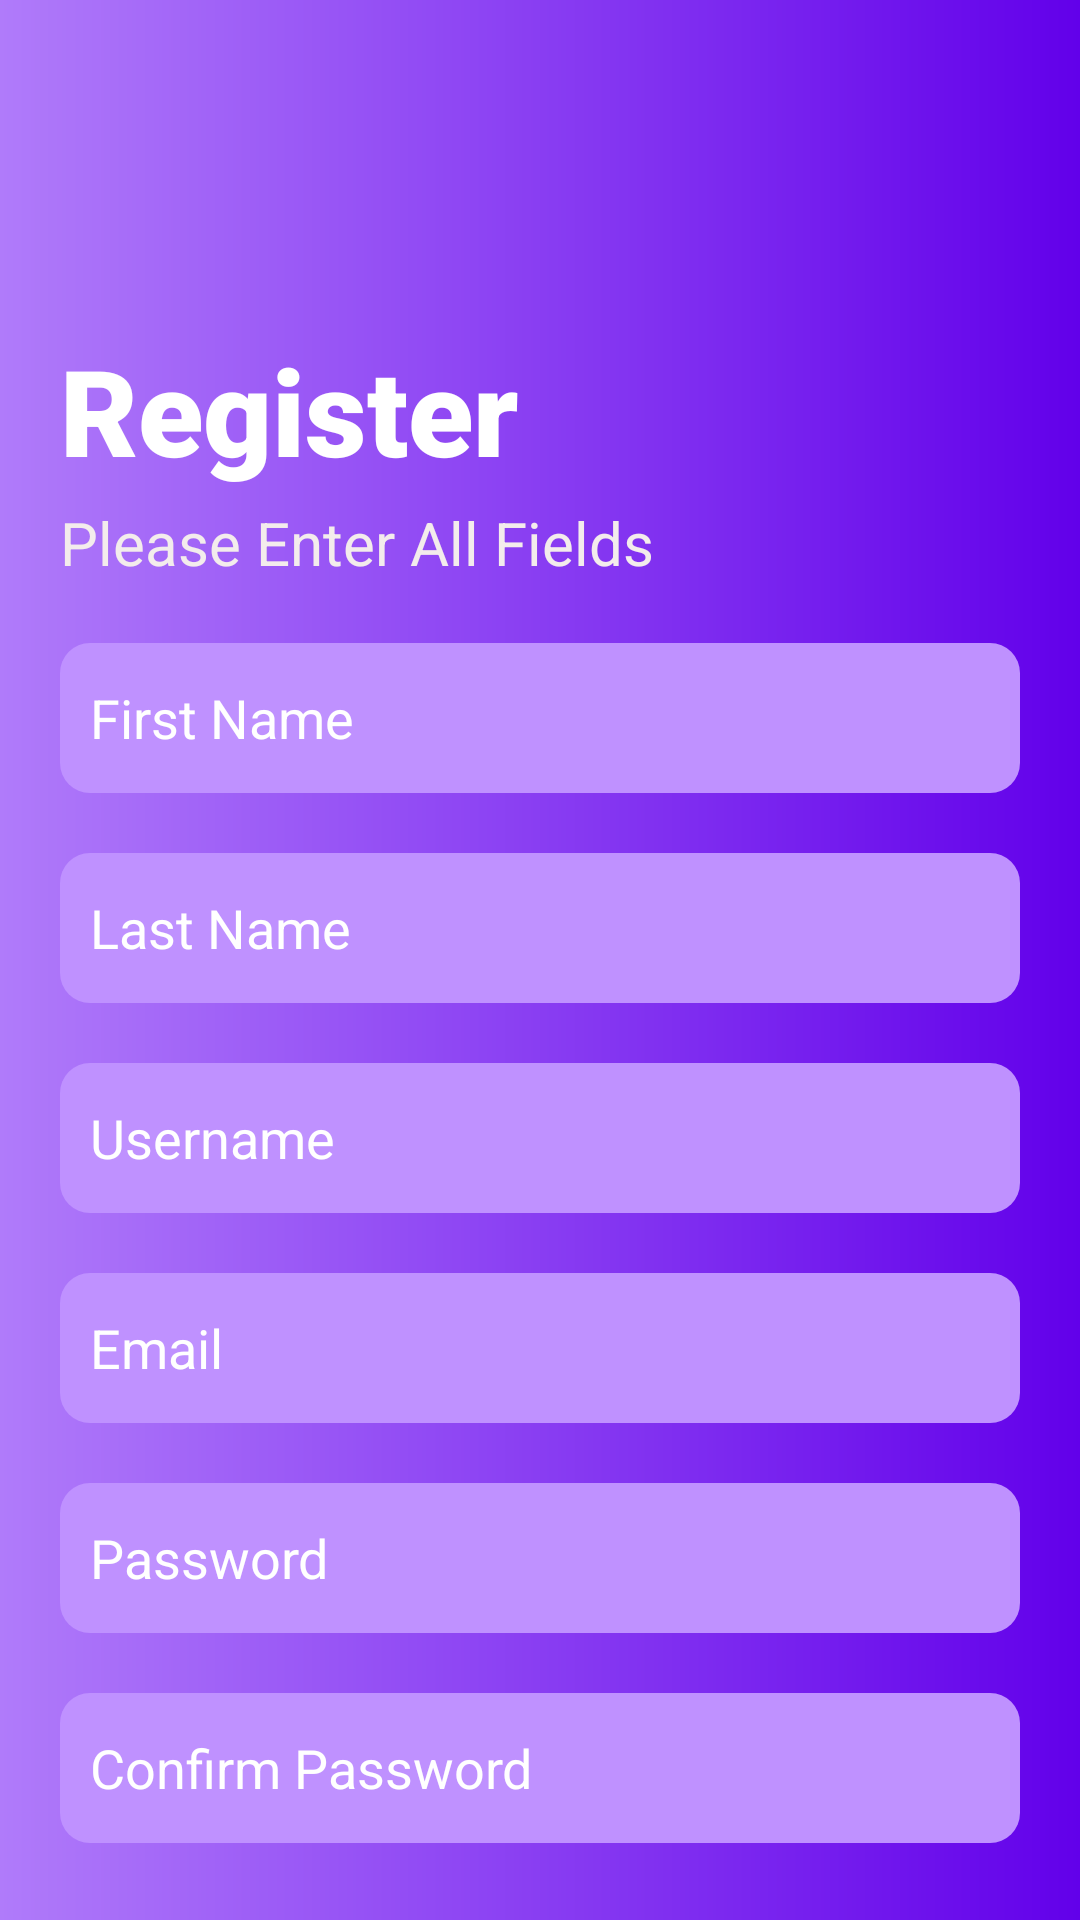

Reconstruct the res/layout file that produces this screen, plus the resources it refers to.
<!-- AndroidManifest.xml: application theme Theme.Bootcamp_Final -->
<!-- res/layout/activity_signup.xml -->
<?xml version="1.0" encoding="utf-8"?>
<LinearLayout xmlns:android="http://schemas.android.com/apk/res/android"
    xmlns:app="http://schemas.android.com/apk/res-auto"
    xmlns:tools="http://schemas.android.com/tools"
    android:layout_width="match_parent"
    android:layout_height="match_parent"
    android:orientation="vertical"
    android:background="@drawable/backgroun_splash"
    tools:context=".SignUp">


    <TextView
        android:layout_width="match_parent"
        android:layout_height="wrap_content"
        android:text="@string/register"
        android:fontFamily="sans-serif-black"
        android:layout_marginTop="110dp"
        android:layout_marginBottom="3dp"
        android:layout_marginStart="20dp"

        android:textColor="@color/white"
        android:textSize="40sp"/>
    <TextView
        android:layout_width="match_parent"
        android:layout_height="wrap_content"
        android:text="@string/please_enter_all_fields"
        android:layout_marginTop="1dp"
        android:layout_marginBottom="20dp"
        android:layout_marginStart="20dp"

        android:textColor="@color/signupcolor"
        android:textSize="20sp"/>
    <EditText
        android:id="@+id/firstname"
        android:layout_width="match_parent"
        android:layout_height="50dp"
        android:layout_marginStart="20dp"
        android:layout_marginEnd="20dp"
        android:background="@drawable/edittext_background"
        android:hint="@string/first_name"
        android:layout_marginBottom="20dp"
        android:textColorHint="@color/white"
        android:paddingStart="10dp"
        android:inputType="text"
        tools:ignore="MissingConstraints,RtlSymmetry" />
    <EditText
        android:id="@+id/lastname"
        android:layout_width="match_parent"
        android:layout_height="50dp"
        android:layout_marginStart="20dp"
        android:layout_marginEnd="20dp"
        android:background="@drawable/edittext_background"
        android:hint="@string/last_name"
        android:layout_marginBottom="20dp"
        android:textColorHint="@color/white"
        android:paddingStart="10dp"
        android:inputType="text"
        tools:ignore="MissingConstraints,RtlSymmetry" />
    <EditText
        android:id="@+id/username"
        android:layout_width="match_parent"
        android:layout_height="50dp"
        android:layout_marginStart="20dp"
        android:layout_marginEnd="20dp"
        android:background="@drawable/edittext_background"
        android:hint="@string/username"
        android:layout_marginBottom="20dp"
        android:textColorHint="@color/white"
        android:paddingStart="10dp"
        android:inputType="text"
        tools:ignore="MissingConstraints,RtlSymmetry" />
    <EditText
        android:id="@+id/email"
        android:layout_width="match_parent"
        android:layout_height="50dp"
        android:layout_marginStart="20dp"
        android:layout_marginEnd="20dp"
        android:background="@drawable/edittext_background"
        android:hint="@string/email"
        android:layout_marginBottom="20dp"
        android:textColorHint="@color/white"
        android:paddingStart="10dp"
        android:inputType="textEmailAddress"
        tools:ignore="MissingConstraints,RtlSymmetry" />
    <EditText
        android:id="@+id/password"
        android:layout_width="match_parent"
        android:layout_height="50dp"
        android:layout_marginStart="20dp"
        android:layout_marginEnd="20dp"
        android:background="@drawable/edittext_background"
        android:hint="@string/password"
        android:textColorHint="@color/white"
        android:layout_marginBottom="20dp"
        android:inputType="textPassword"
        android:paddingStart="10dp"
        tools:ignore="MissingConstraints" />
    <EditText
        android:id="@+id/confirm"
        android:layout_width="match_parent"
        android:layout_height="50dp"
        android:layout_marginStart="20dp"
        android:layout_marginEnd="20dp"
        android:background="@drawable/edittext_background"
        android:hint="@string/confirm_password"
        android:textColorHint="@color/white"
        android:inputType="textPassword"
        android:paddingStart="10dp"
        tools:ignore="MissingConstraints,RtlSymmetry" />
    <Button
        android:id="@+id/signup"
        android:layout_width="150dp"
        android:layout_height="wrap_content"
        android:layout_marginStart="130dp"
        android:textSize="20sp"
        android:background="@drawable/button_background"
        android:text="@string/sign_up"
        android:layout_marginTop="40dp"
        />

</LinearLayout>
<!-- resources referenced by this layout -->
<resources>
  <color name="signupcolor">#F3ECEC</color>
  <color name="white">#FFFFFFFF</color>
  <!-- drawable backgroun_splash (drawable) -->
  <?xml version="1.0" encoding="utf-8"?>
  <shape xmlns:android="http://schemas.android.com/apk/res/android">
  <gradient android:startColor="#B07BFA"
      android:endColor="#6200EA"
      android:angle="360"/>
  </shape>
  <!-- drawable button_background (drawable) -->
  <?xml version="1.0" encoding="utf-8"?>
  <shape xmlns:android="http://schemas.android.com/apk/res/android">
  <corners android:bottomLeftRadius="20dp"
     />
  </shape>
  <!-- drawable edittext_background (drawable) -->
  <?xml version="1.0" encoding="utf-8"?>
  <shape xmlns:android="http://schemas.android.com/apk/res/android">
  
      <solid android:color="#BF91FF"/>
      <corners android:radius="10dp"/>
  
  </shape>
  <string name="confirm_password">Confirm Password</string>
  <string name="email">Email</string>
  <string name="first_name">First Name</string>
  <string name="last_name">Last Name</string>
  <string name="password">Password</string>
  <string name="please_enter_all_fields">Please Enter All Fields</string>
  <string name="register">Register</string>
  <string name="sign_up">Sign Up</string>
  <string name="username">Username</string>
  <style name="Theme.Bootcamp_Final" parent="Theme.MaterialComponents.NoActionBar">
          
          <item name="colorPrimary">@color/purple_500</item>
          <item name="colorPrimaryVariant">@color/purple_700</item>
          <item name="colorOnPrimary">@color/white</item>
          
          <item name="colorSecondary">@color/teal_200</item>
          <item name="colorSecondaryVariant">@color/teal_700</item>
          <item name="colorOnSecondary">@color/black</item>
          
          <item name="android:statusBarColor" tools:targetApi="l">?attr/colorPrimaryVariant</item>
          
      </style>
  <color name="purple_500">#FF6200EE</color>
  <color name="purple_700">#FF3700B3</color>
  <color name="teal_200">#FF03DAC5</color>
  <color name="teal_700">#FF018786</color>
  <color name="black">#FF000000</color>
</resources>
